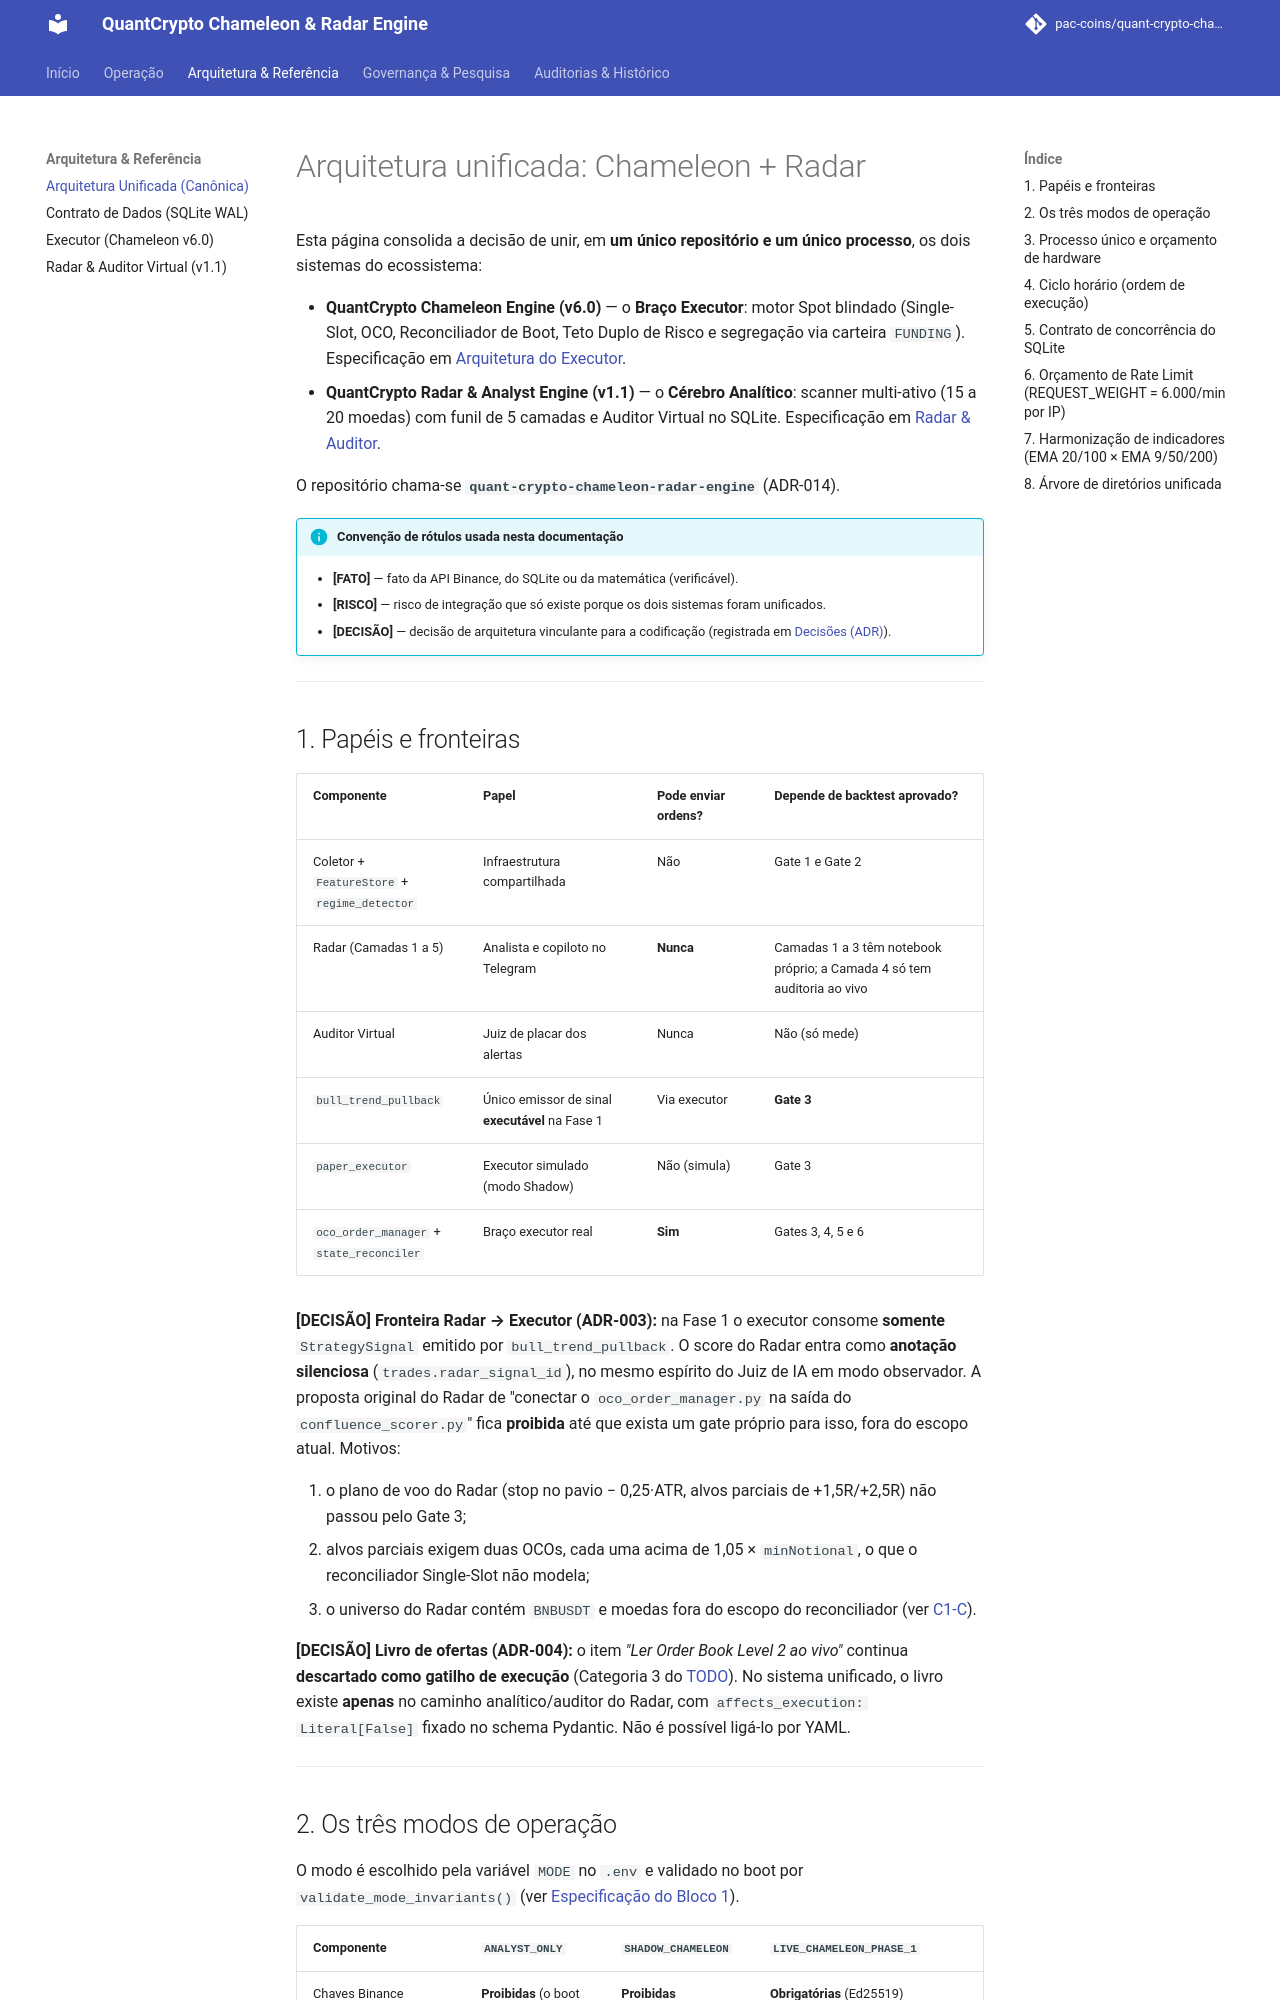

repository: pac-coins/quant-crypto-chameleon-radar-engine · page: unified-architecture/index.html · generator: mkdocs

# Arquitetura unificada: Chameleon + Radar

Esta página consolida a decisão de unir, em **um único repositório e um único
processo**, os dois sistemas do ecossistema:

* **QuantCrypto Chameleon Engine (v6.0)** — o **Braço Executor**: motor Spot
  blindado (Single-Slot, OCO, Reconciliador de Boot, Teto Duplo de Risco e
  segregação via carteira `FUNDING`). Especificação em [Arquitetura do Executor](architecture.md).
* **QuantCrypto Radar & Analyst Engine (v1.1)** — o **Cérebro Analítico**:
  scanner multi-ativo (15 a 20 moedas) com funil de 5 camadas e Auditor
  Virtual no SQLite. Especificação em [Radar & Auditor](radar.md).

O repositório chama-se **`quant-crypto-chameleon-radar-engine`** (ADR-014).

!!! info "Convenção de rótulos usada nesta documentação"
    * **[FATO]** — fato da API Binance, do SQLite ou da matemática (verificável).
    * **[RISCO]** — risco de integração que só existe porque os dois sistemas foram unificados.
    * **[DECISÃO]** — decisão de arquitetura vinculante para a codificação (registrada em [Decisões (ADR)](decisions.md)).

---

## 1. Papéis e fronteiras

| Componente | Papel | Pode enviar ordens? | Depende de backtest aprovado? |
| --- | --- | --- | --- |
| Coletor + `FeatureStore` + `regime_detector` | Infraestrutura compartilhada | Não | Gate 1 e Gate 2 |
| Radar (Camadas 1 a 5) | Analista e copiloto no Telegram | **Nunca** | Camadas 1 a 3 têm notebook próprio; a Camada 4 só tem auditoria ao vivo |
| Auditor Virtual | Juiz de placar dos alertas | Nunca | Não (só mede) |
| `bull_trend_pullback` | Único emissor de sinal **executável** na Fase 1 | Via executor | **Gate 3** |
| `paper_executor` | Executor simulado (modo Shadow) | Não (simula) | Gate 3 |
| `oco_order_manager` + `state_reconciler` | Braço executor real | **Sim** | Gates 3, 4, 5 e 6 |

**[DECISÃO] Fronteira Radar → Executor (ADR-003):** na Fase 1 o executor
consome **somente** `StrategySignal` emitido por `bull_trend_pullback`. O score
do Radar entra como **anotação silenciosa** (`trades.radar_signal_id`), no mesmo
espírito do Juiz de IA em modo observador. A proposta original do Radar de
"conectar o `oco_order_manager.py` na saída do `confluence_scorer.py`" fica
**proibida** até que exista um gate próprio para isso, fora do escopo atual. Motivos:

1. o plano de voo do Radar (stop no pavio − 0,25·ATR, alvos parciais de +1,5R/+2,5R) não passou pelo Gate 3;
2. alvos parciais exigem duas OCOs, cada uma acima de 1,05 × `minNotional`, o que o reconciliador Single-Slot não modela;
3. o universo do Radar contém `BNBUSDT` e moedas fora do escopo do reconciliador (ver [C1-C](integration-audit.md#c1-c)).

**[DECISÃO] Livro de ofertas (ADR-004):** o item *"Ler Order Book Level 2 ao
vivo"* continua **descartado como gatilho de execução** (Categoria 3 do
[TODO](todo.md)). No sistema unificado, o livro existe **apenas** no caminho
analítico/auditor do Radar, com `affects_execution: Literal[False]` fixado no
schema Pydantic. Não é possível ligá-lo por YAML.

---
